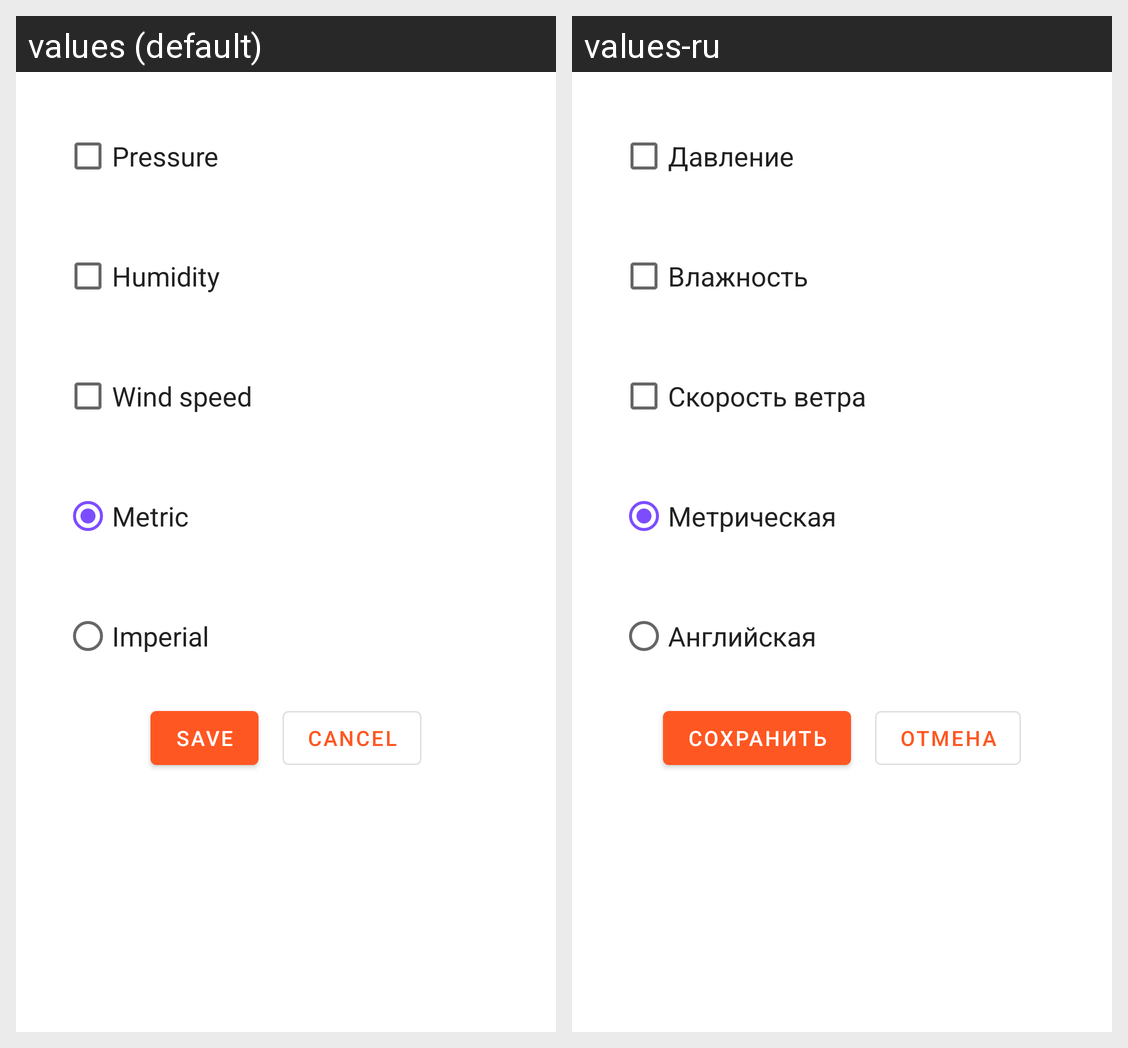

The Android screen above is rendered under two locales of the same app. Produce the string resources it draws, with the default and per-locale values.
Android screen res/layout/fragment_settings.xml rendered under 2 locales, left to right: values (default), values-ru. Device: Nexus 5 (rendered at 1080×1920; each locale shown at half size, 540×960, under a caption strip naming it); theme AppTheme.
Strings drawn on this screen, with the default value and each locale's value (text and hints the layout hard-codes, and strings that could not be matched under every locale, appear in the picture but are not listed):

pressure
  values: Pressure
  values-ru: Давление

humidity
  values: Humidity
  values-ru: Влажность

windSpeed
  values: Wind speed
  values-ru: Скорость ветра

metric
  values: Metric
  values-ru: Метрическая

imperial
  values: Imperial
  values-ru: Английская

ok
  values: Save
  values-ru: Сохранить

cancel
  values: Cancel
  values-ru: Отмена
